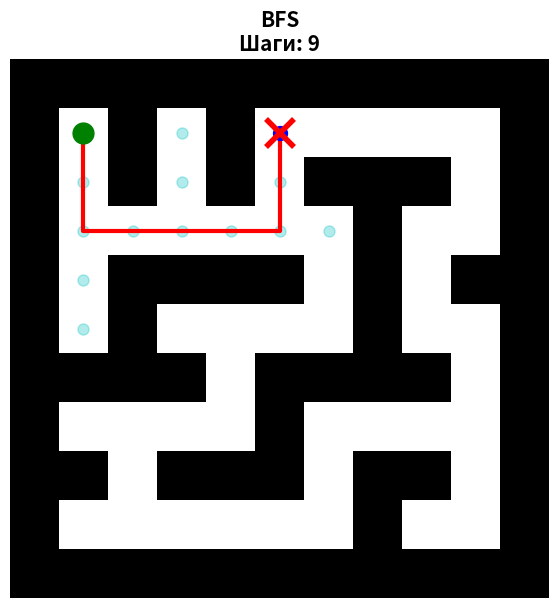
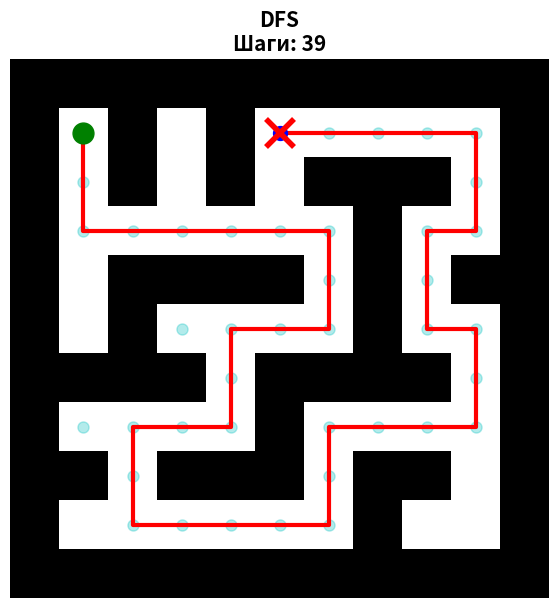

Write Python code to recreate these figures, in order.
import matplotlib.pyplot as plt
import matplotlib.animation as animation
import numpy as np

# создание карты (0 - проход, 1 - стена) ---
maze_data = np.array([
    [1, 1, 1, 1, 1, 1, 1, 1, 1, 1, 1],
    [1, 0, 1, 0, 1, 0, 0, 0, 0, 0, 1],
    [1, 0, 1, 0, 1, 0, 1, 1, 1, 0, 1], 
    [1, 0, 0, 0, 0, 0, 0, 1, 0, 0, 1],
    [1, 0, 1, 1, 1, 1, 0, 1, 0, 1, 1],
    [1, 0, 1, 0, 0, 0, 0, 1, 0, 0, 1],
    [1, 1, 1, 1, 0, 1, 1, 1, 1, 0, 1],
    [1, 0, 0, 0, 0, 1, 0, 0, 0, 0, 1],
    [1, 1, 0, 1, 1, 1, 0, 1, 1, 0, 1], 
    [1, 0, 0, 0, 0, 0, 0, 1, 0, 0, 1],
    [1, 1, 1, 1, 1, 1, 1, 1, 1, 1, 1]
])
start_pos = (1, 1)
end_pos = (1, 5)

# алгоритмы
def solve(mode='BFS'):
    queue = [(start_pos, [start_pos])]
    visited = set()
    history = [] # Для анимации шагов
    
    while queue:
        if mode == 'BFS':
            curr, path = queue.pop(0)
        else:
            curr, path = queue.pop()
        if curr in visited: continue
        visited.add(curr)
        history.append((curr, path))
        
        if curr == end_pos: return history, path
        
        directions = [(1, 0), (0, -1), (-1, 0), (0, 1)]
        for dr, dc in directions:
            nr, nc = curr[0] + dr, curr[1] + dc
            if maze_data[nr, nc] == 0 and (nr, nc) not in visited:
                queue.append(((nr, nc), path + [(nr, nc)]))

    return history, []

# создание гифок одинаковых по времени
history_bfs, path_bfs = solve(mode='BFS')
history_dfs, path_dfs = solve(mode='DFS')

total_frames = max(len(history_bfs), len(history_dfs)) + 50 

def create_gif(mode, filename, title):
    history = history_bfs if mode=='BFS' else history_dfs
    final_path = path_bfs if mode=='BFS' else path_dfs
    
    fig, ax = plt.subplots(figsize=(7, 7))
    
    def update(frame):
        ax.clear()

        ax.imshow(maze_data, cmap='binary')
        
        idx = min(frame, len(history) - 1)
        curr_pos, curr_path = history[idx]
        
        # посещенные клетки (голубые точки)
        for i in range(idx + 1):
            p, _ = history[i]
            ax.plot(p[1], p[0], 'co', markersize=8, alpha=0.3)
            
        # рисуем итоговую красную линию
        if frame >= len(history) - 1:
            px, py = zip(*final_path)
            ax.plot(py, px, 'r-', linewidth=3)
            steps = len(final_path)
        else:
            steps = idx + 1
            
        # текущая голова алгоритма
        ax.plot(curr_pos[1], curr_pos[0], 'bo', markersize=10)
        
        ax.plot(start_pos[1], start_pos[0], 'go', markersize=15, label='Start')
        ax.plot(end_pos[1], end_pos[0], 'rx', markersize=20, markeredgewidth=4, label='Exit')
        
        ax.set_title(f"{title}\nШаги: {steps}", fontsize=15, fontweight='bold')
        ax.axis('off')

    ani = animation.FuncAnimation(fig, update, frames=total_frames, interval=100)
    print(f"Сохраняю {filename}...")
    ani.save(filename, writer='pillow')
    plt.close()

if __name__ == "__main__":
    create_gif('BFS', 'bfs.gif', 'BFS')
    create_gif('DFS', 'dfs.gif', 'DFS')
    print("Готово!")
